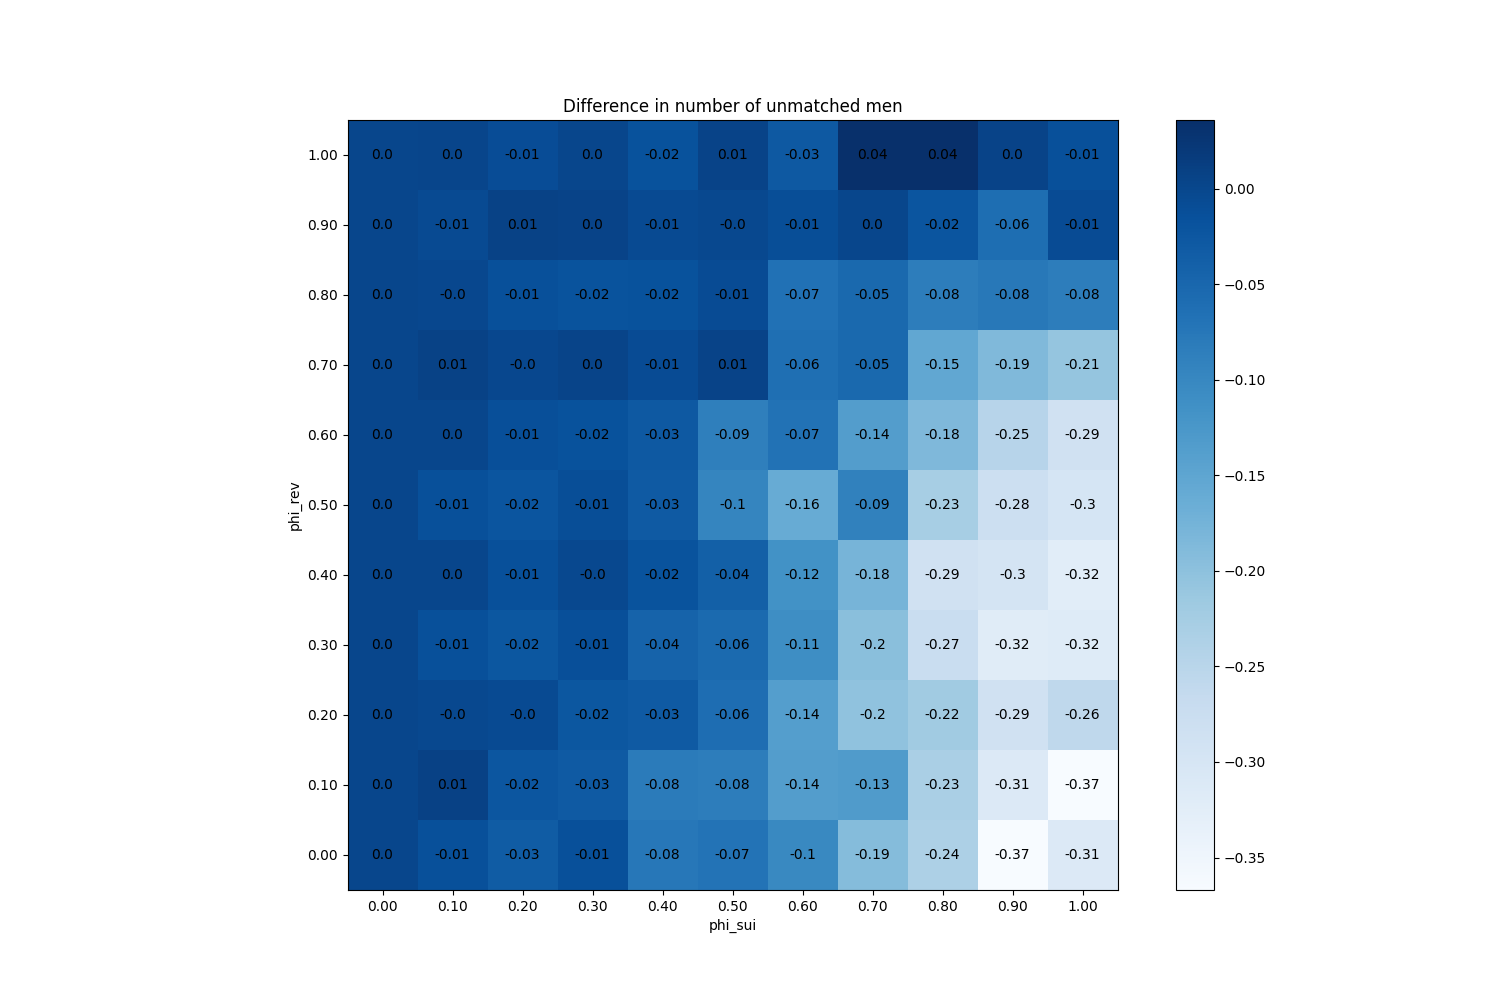

Data behind this chart, as committed beside it:
phi_sui, phi_rev
(0.0, 0.0), 0
(0.0, 0.1), 0
(0.0, 0.2), 0
(0.0, 0.3), 0
(0.0, 0.4), 0
(0.0, 0.5), 0
(0.0, 0.6), 0
(0.0, 0.7), 0
(0.0, 0.8), 0
(0.0, 0.9), 0
(0.0, 1.0), 0
(0.1, 0.0), -0.014
(0.1, 0.1), 0.008
(0.1, 0.2), -0.003
(0.1, 0.3), -0.013
(0.1, 0.4), 0
(0.1, 0.5), -0.014
(0.1, 0.6), 0.001
(0.1, 0.7), 0.007
(0.1, 0.8), -0.001
(0.1, 0.9), -0.006
(0.1, 1.0), 0.002
(0.2, 0.0), -0.033
(0.2, 0.1), -0.023
(0.2, 0.2), -0.005
(0.2, 0.3), -0.024
(0.2, 0.4), -0.013
(0.2, 0.5), -0.021
(0.2, 0.6), -0.012
(0.2, 0.7), -0.001
(0.2, 0.8), -0.014
(0.2, 0.9), 0.007
(0.2, 1.0), -0.009
(0.3, 0.0), -0.014
(0.3, 0.1), -0.029
(0.3, 0.2), -0.024
(0.3, 0.3), -0.012
(0.3, 0.4), -0.003
(0.3, 0.5), -0.011
(0.3, 0.6), -0.016
(0.3, 0.7), 0.004
(0.3, 0.8), -0.018
(0.3, 0.9), 0.005
(0.3, 1.0), 0
(0.4, 0.0), -0.075
(0.4, 0.1), -0.082
(0.4, 0.2), -0.03
(0.4, 0.3), -0.044
(0.4, 0.4), -0.018
(0.4, 0.5), -0.03
(0.4, 0.6), -0.028
(0.4, 0.7), -0.007
(0.4, 0.8), -0.017
(0.4, 0.9), -0.006
(0.4, 1.0), -0.017
(0.5, 0.0), -0.069
(0.5, 0.1), -0.084
(0.5, 0.2), -0.06
(0.5, 0.3), -0.055
(0.5, 0.4), -0.038
... 61 more rows
